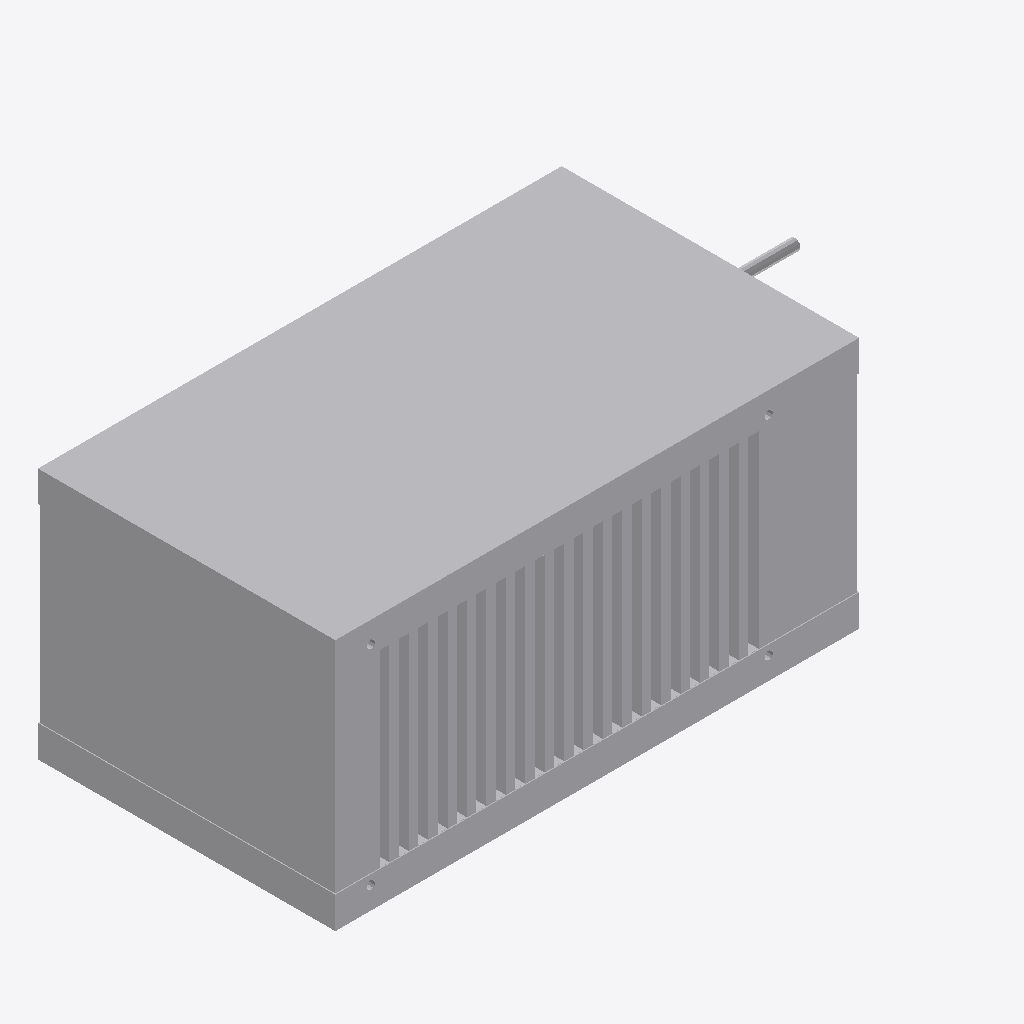
Isometric view of an IFC building model (IFC-SPF (STEP), schema IFC4, length unit millimetre), seen from the south-west, elements coloured by IFC class: 1 other element (light grey).
Extent 0.687 m × 0.314 m × 0.266 m (x, y, z). Elements (1): 1 IfcBuildingElementProxy.

HEADER;
FILE_DESCRIPTION((''),'2;1');
FILE_NAME('','2024-09-21T17:35:44',(''),(''),'Processor version 5.1.0.0','Xbim.IO.MemoryModel','');
FILE_SCHEMA(('IFC4'));
ENDSEC;
DATA;
#1=IFCPROJECT('2lYn51fW58nuV$R3K0ZKNs',#2,'Project',$,$,$,$,(#19,#22,#23),#7);
#113=IFCBUILDINGELEMENTPROXY('02sBxfUkP1nBb_80ROTTw5',#2,'Графика',$,$,#117,#114,$,$);
ENDSEC;
